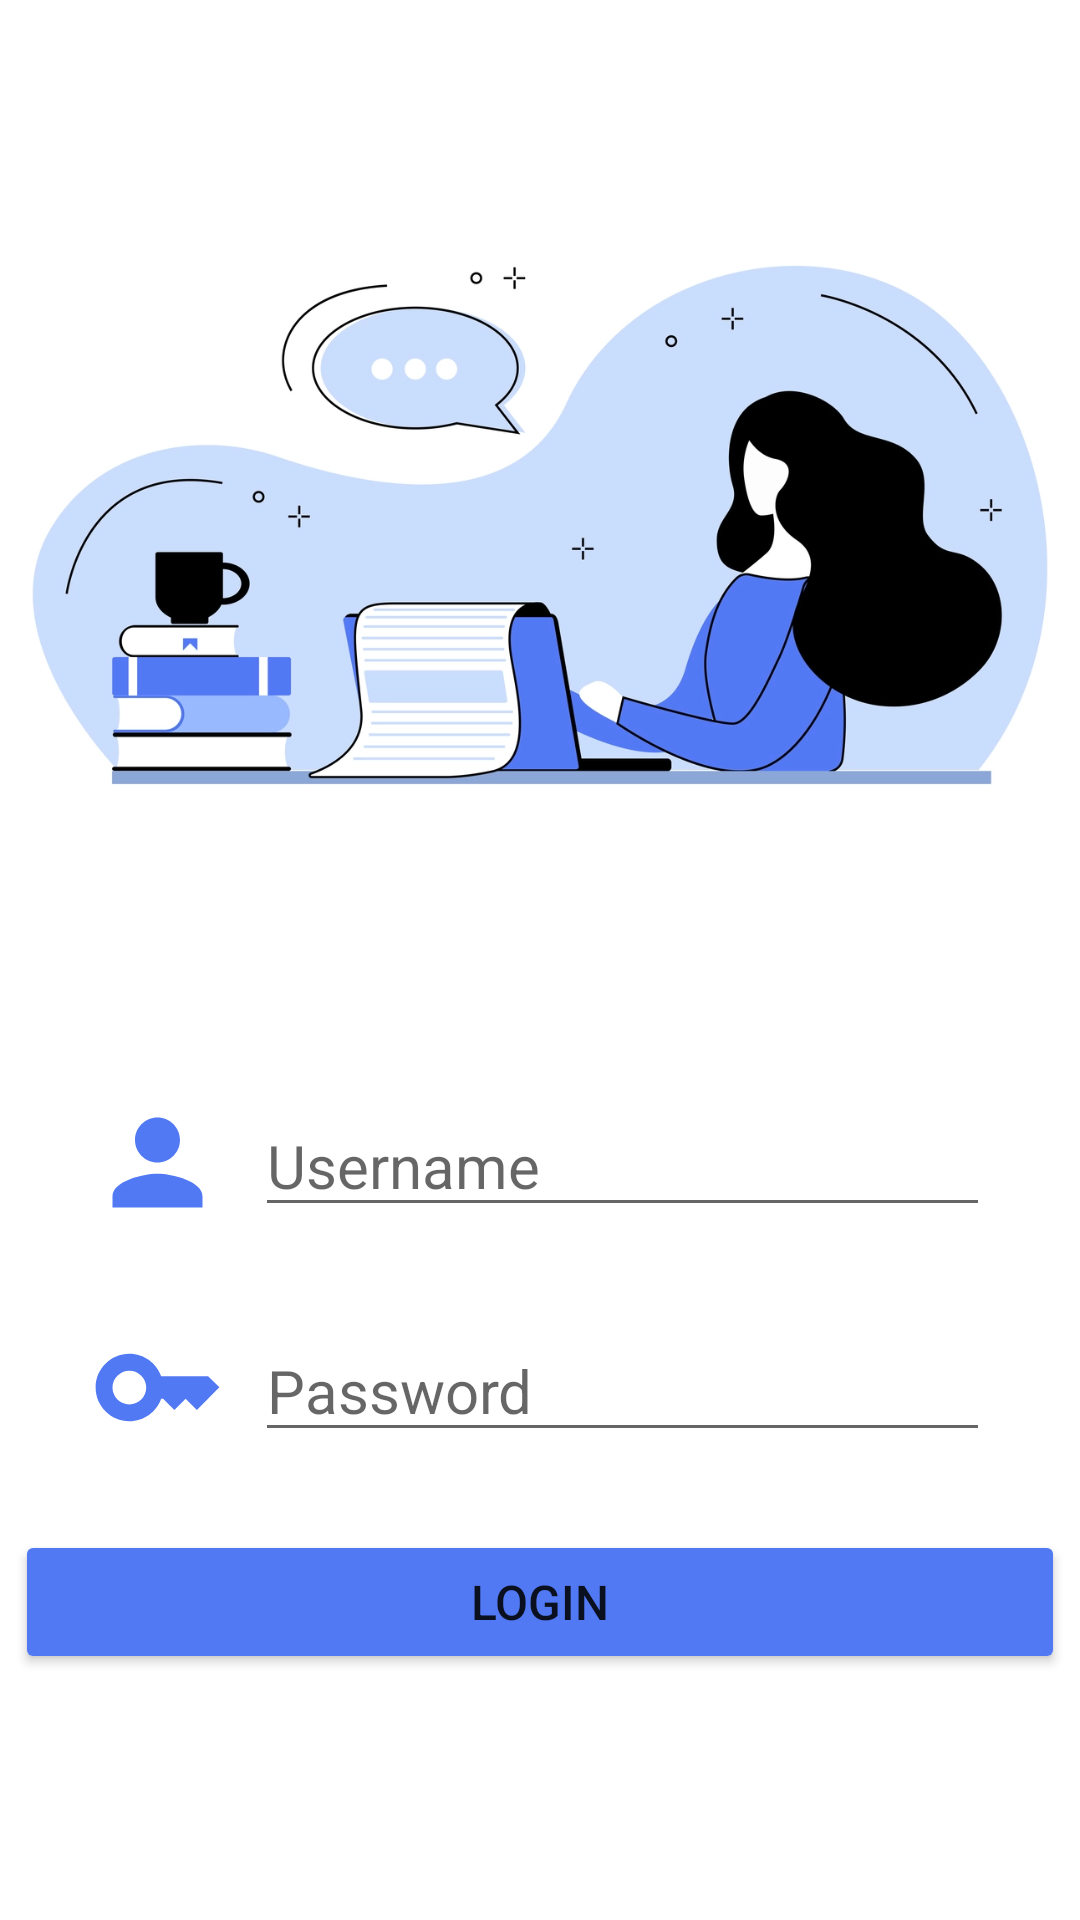

This screen was rendered from an Android layout file. Write that file and the resources it references.
<!-- AndroidManifest.xml: application theme Theme.BlogApp -->
<!-- res/layout/activity_login.xml -->
<?xml version="1.0" encoding="utf-8"?>
<LinearLayout xmlns:android="http://schemas.android.com/apk/res/android"
    xmlns:app="http://schemas.android.com/apk/res-auto"
    xmlns:tools="http://schemas.android.com/tools"
    android:layout_width="match_parent"
    android:layout_height="match_parent"
    android:orientation="vertical"
    tools:context=".view.LoginActivity">

    <ImageView
        android:layout_width="match_parent"
        android:layout_height="350dp"
        android:src="@drawable/login_background"
        ></ImageView>
    <LinearLayout
        android:layout_width="match_parent"
        android:layout_height="wrap_content"
        android:orientation="horizontal"
        android:paddingVertical="15dp"
        android:paddingHorizontal="30dp"
        >
        <ImageView
            android:layout_width="45dp"
            android:layout_height="45dp"
            android:layout_gravity="center_vertical"
            android:src="@drawable/ic_baseline_person_24"
            android:layout_marginRight="10dp"
            ></ImageView>
        <EditText
            android:id="@+id/et_username"
            android:layout_width="match_parent"
            android:layout_height="wrap_content"
            android:hint="Username"
            android:textColor="@color/black"
            android:textSize="20sp"
            ></EditText>
    </LinearLayout>
    <LinearLayout
        android:layout_width="match_parent"
        android:layout_height="wrap_content"
        android:orientation="horizontal"
        android:paddingVertical="15dp"
        android:paddingHorizontal="30dp"
        >
        <ImageView
            android:layout_width="45dp"
            android:layout_height="45dp"
            android:layout_gravity="center_vertical"
            android:src="@drawable/ic_baseline_key_24"
            android:layout_marginRight="10dp"
            ></ImageView>
        <EditText
            android:id="@+id/et_password"
            android:layout_width="match_parent"
            android:layout_height="wrap_content"
            android:hint="Password"
            android:textColor="@color/black"
            android:textSize="20sp"
            ></EditText>
    </LinearLayout>
    <Button
        android:id="@+id/btn_login"
        android:layout_width="350dp"
        android:layout_height="wrap_content"
        android:layout_gravity="center"
        android:text="Login"
        android:textSize="16sp"
        android:backgroundTint="@color/main_color"
        android:layout_marginTop="10dp"
        ></Button>
</LinearLayout>
<!-- resources referenced by this layout -->
<resources>
  <color name="black">#212A3E</color>
  <color name="main_color">#5279F4</color>
  <!-- drawable ic_baseline_key_24 (drawable) -->
  <vector android:height="24dp" android:tint="#5279F4"
      android:viewportHeight="24" android:viewportWidth="24"
      android:width="24dp" xmlns:android="http://schemas.android.com/apk/res/android">
      <path android:fillColor="@android:color/white" android:pathData="M21,10h-8.35C11.83,7.67 9.61,6 7,6c-3.31,0 -6,2.69 -6,6s2.69,6 6,6c2.61,0 4.83,-1.67 5.65,-4H13l2,2l2,-2l2,2l4,-4.04L21,10zM7,15c-1.65,0 -3,-1.35 -3,-3c0,-1.65 1.35,-3 3,-3s3,1.35 3,3C10,13.65 8.65,15 7,15z"/>
  </vector>
  <!-- drawable ic_baseline_person_24 (drawable) -->
  <vector android:height="24dp" android:tint="#5279F4"
      android:viewportHeight="24" android:viewportWidth="24"
      android:width="24dp" xmlns:android="http://schemas.android.com/apk/res/android">
      <path android:fillColor="@android:color/white" android:pathData="M12,12c2.21,0 4,-1.79 4,-4s-1.79,-4 -4,-4 -4,1.79 -4,4 1.79,4 4,4zM12,14c-2.67,0 -8,1.34 -8,4v2h16v-2c0,-2.66 -5.33,-4 -8,-4z"/>
  </vector>
  <!-- drawable login_background: png bitmap (drawable, 60552 bytes) -->
  <style name="Theme.BlogApp" parent="Theme.MaterialComponents.DayNight.DarkActionBar">
          
          <item name="colorPrimary">@color/main_color</item>
          <item name="colorPrimaryVariant">@color/purple_700</item>
          <item name="colorOnPrimary">@color/white</item>
          
          <item name="colorSecondary">@color/teal_200</item>
          <item name="colorSecondaryVariant">@color/teal_700</item>
          <item name="colorOnSecondary">@color/black</item>
          
          <item name="android:statusBarColor">?attr/colorPrimaryVariant</item>
          
          <item name="colorAccent">#52B8E6</item>
      </style>
  <color name="purple_700">#FF3700B3</color>
  <color name="white">#FFFFFFFF</color>
  <color name="teal_200">#FF03DAC5</color>
  <color name="teal_700">#FF018786</color>
</resources>
